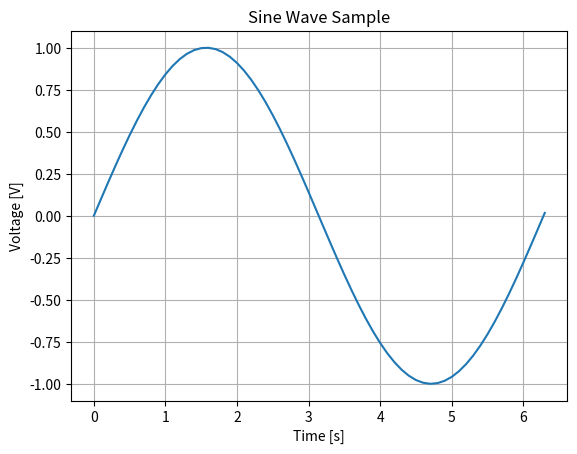

This chart was generated by the following Python code:
# Author: Emirhan Gocturk
# Description: Sine wave lookup table data dumper

from scipy import signal
import matplotlib.pyplot as plt
import numpy as np

t = np.arange(0, 6.4, 0.1)
y = np.sin(t)
plt.plot(t, y)
plt.grid()
plt.xlabel("Time [s]")
plt.ylabel("Voltage [V]")
plt.title("Sine Wave Sample")
plt.show()

print("DATA DUMP= ", y)